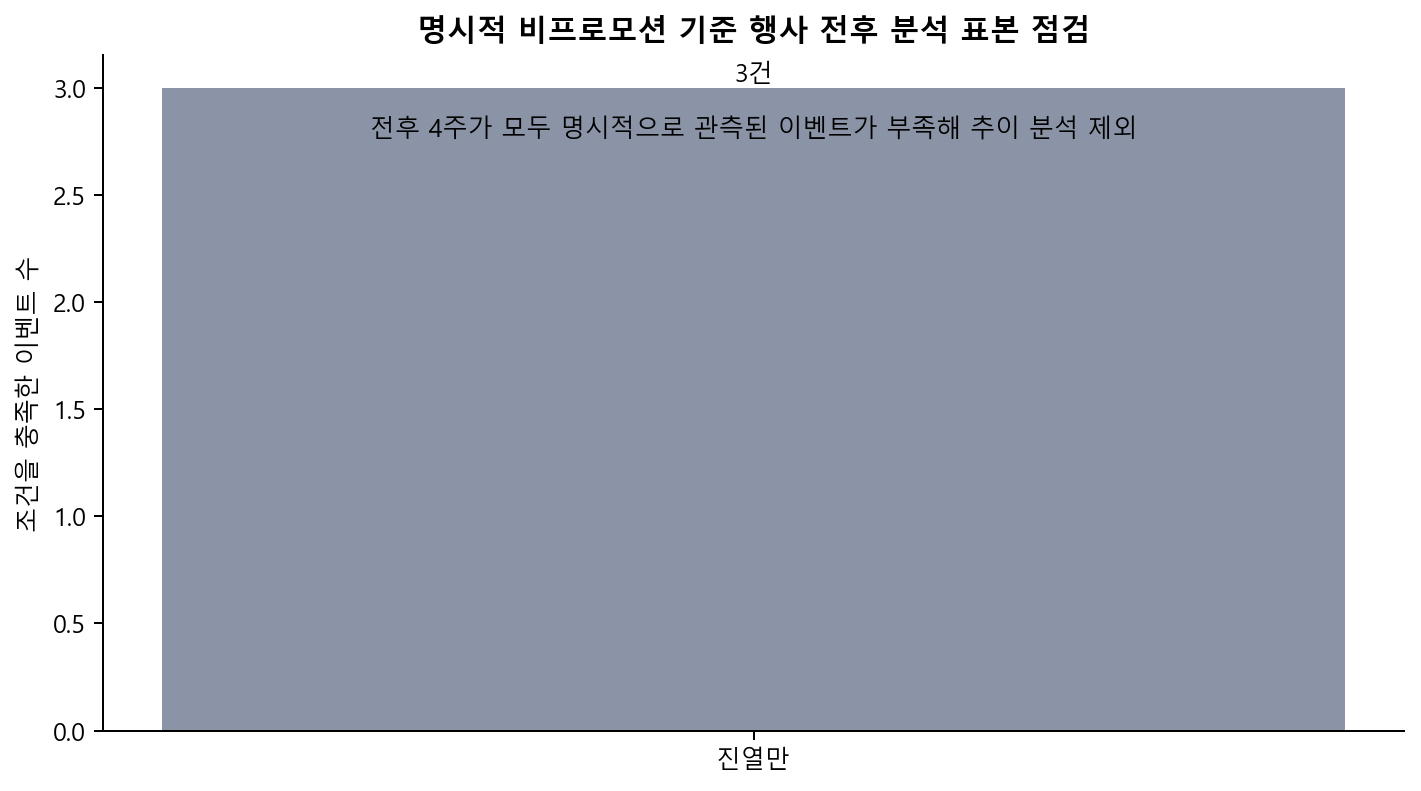

Values plotted in this chart, from the file beside it:
event_group, relative_week, event_observations, clean_events, avg_weekly_sales, median_weekly_sales, sales_incidence_rate, avg_buyer_count, avg_panel_visitors, avg_sales_per_visitor, avg_buyer_penetration_rate, avg_basket_share_rate, pre_period_sales_index, pre_period_sales_per_visitor_index
display_only, -4, 3, 3, 1.527, 2.0, 0.6667, 0.6667, 17.0, 0.08222, 0.03627, 0.02442, 248.2, 281.6
display_only, -3, 3, 3, 0.0, 0.0, 0.0, 0.0, 17.33, 0.0, 0.0, 0.0, 0.0, 0.0
display_only, -2, 3, 3, 0.0, 0.0, 0.0, 0.0, 20.0, 0.0, 0.0, 0.0, 0.0, 0.0
display_only, -1, 3, 3, 0.9333, 0.0, 0.3333, 0.3333, 20.67, 0.03457, 0.01235, 0.006944, 151.8, 118.4
display_only, 0, 3, 3, 0.0, 0.0, 0.0, 0.0, 17.67, 0.0, 0.0, 0.0, 0.0, 0.0
display_only, 1, 3, 3, 0.1133, 0.0, 0.3333, 0.3333, 22.0, 0.006296, 0.01852, 0.0119, 18.43, 21.57
display_only, 2, 3, 3, 0.4667, 0.0, 0.3333, 0.3333, 20.0, 0.01667, 0.0119, 0.007752, 75.88, 57.09
display_only, 3, 3, 3, 0.8, 1.0, 0.6667, 0.6667, 17.67, 0.05432, 0.04938, 0.02778, 130.1, 186.1
display_only, 4, 3, 3, 0.3333, 0.0, 0.3333, 0.3333, 19.33, 0.02564, 0.02564, 0.01852, 54.2, 87.82
